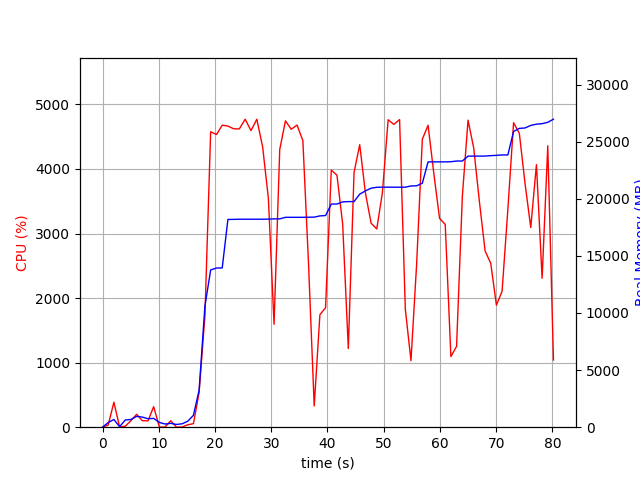

The data file committed next to this chart (first rows):
elapsed_time, nproc, cpu, mem_real, mem_virtual
3.4809112548828125e-05, 1, 0.0, 6.25, 3186
1.006, 2, 33.8, 407, 944.2
2.019, 5, 387.2, 673.9, 3774
3.029, 2, 5.0, 45.7, 150.3
4.039, 8, 14.8, 628.4, 2492
5.05, 4, 101.1, 677.6, 2082
6.059, 4, 200.0, 946.8, 2350
7.07, 4, 101.0, 886.9, 2329
8.08, 3, 99.0, 738.3, 1922
9.09, 4, 318.0, 773.1, 2517
10.1, 4, 2.0, 417.2, 1699
11.11, 4, 2.0, 277.7, 1556
12.12, 3, 99.9, 336.6, 1386
13.13, 3, 1.0, 241.1, 1304
14.14, 3, 3.0, 295, 1378
15.15, 1, 37.6, 522.9, 1639
16.16, 1, 54.5, 1039, 7230
17.17, 1, 540.2, 3252, 10894
18.21, 1, 1728, 10603, 23182
19.22, 1, 4576, 13767, 23182
20.26, 1, 4533, 13937, 23182
21.28, 1, 4677, 13945, 23182
22.29, 1, 4664, 18189, 24484
23.31, 1, 4622, 18193, 24484
24.32, 1, 4620, 18209, 24484
25.36, 1, 4770, 18209, 24484
26.4, 1, 4594, 18209, 24484
27.43, 1, 4770, 18209, 24484
28.47, 1, 4340, 18209, 24484
29.49, 1, 3545, 18218, 24487
30.5, 1, 1594, 18238, 24487
31.51, 1, 4300, 18240, 24487
32.52, 1, 4745, 18375, 24646
33.55, 1, 4614, 18377, 24646
34.58, 1, 4680, 18377, 24646
35.62, 1, 4438, 18377, 24646
36.63, 1, 2521, 18385, 24646
37.64, 1, 329.7, 18390, 24646
38.65, 1, 1742, 18500, 24646
39.66, 1, 1850, 18528, 24646
40.67, 1, 3982, 19537, 25973
41.69, 1, 3902, 19537, 25973
42.7, 1, 3146, 19728, 25987
43.7, 1, 1219, 19750, 25987
44.72, 1, 3944, 19752, 25987
45.73, 1, 4376, 20404, 26487
46.74, 1, 3629, 20691, 26487
47.75, 1, 3160, 20925, 26487
48.76, 1, 3070, 21005, 26487
49.76, 1, 3634, 21013, 26487
50.78, 1, 4762, 21013, 26487
51.8, 1, 4690, 21013, 26487
52.82, 1, 4764, 21013, 26487
53.84, 1, 1829, 21013, 26487
54.84, 1, 1030, 21119, 26695
55.85, 1, 2532, 21135, 26695
56.86, 1, 4461, 21357, 36977
57.88, 1, 4676, 23228, 37065
58.9, 1, 3933, 23230, 37065
59.92, 1, 3235, 23230, 37065
... 20 more rows
